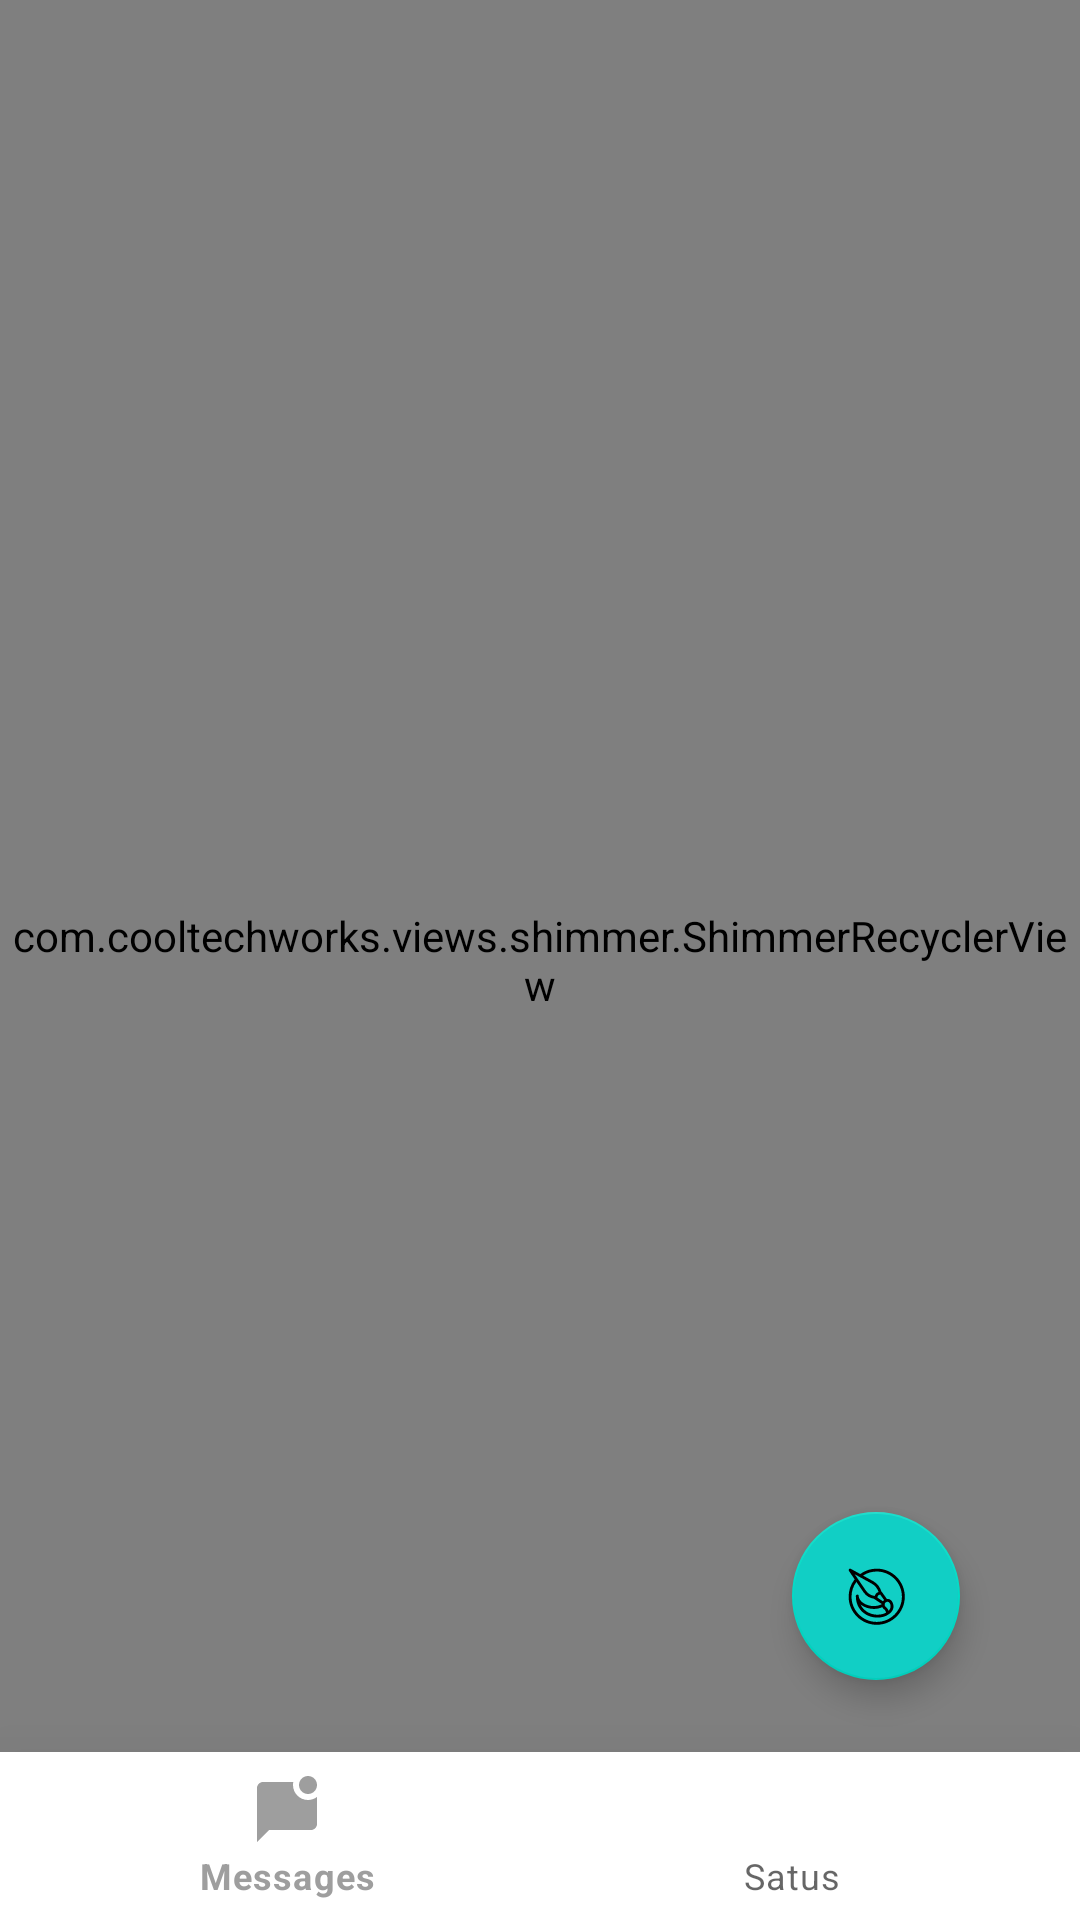

The Android layout XML behind this screen, and the referenced resources:
<!-- AndroidManifest.xml: activity theme AppTheme -->
<!-- res/layout/activity_home.xml -->
<?xml version="1.0" encoding="utf-8"?>
<androidx.constraintlayout.widget.ConstraintLayout xmlns:android="http://schemas.android.com/apk/res/android"
    xmlns:app="http://schemas.android.com/apk/res-auto"
    xmlns:tools="http://schemas.android.com/tools"
    android:layout_width="match_parent"
    android:layout_height="match_parent"
    tools:context=".HomeActivity"
    android:background="@drawable/homebg"
    android:orientation="vertical">


    <com.google.android.material.floatingactionbutton.FloatingActionButton
        android:id="@+id/floating"
        android:layout_width="wrap_content"
        android:layout_height="wrap_content"
        android:layout_marginEnd="40dp"
        android:layout_marginBottom="80dp"
        android:backgroundTint="@color/colorAccent"
        android:contentDescription="@string/todo"
        android:elevation="100dp"
        android:padding="32dp"
        android:src="@drawable/one_interest_icon"
        app:layout_constraintBottom_toBottomOf="parent"
        app:layout_constraintEnd_toEndOf="parent" />


    <com.cooltechworks.views.shimmer.ShimmerRecyclerView
        android:id="@+id/recyclerView"
        android:layout_width="match_parent"
        android:layout_height="match_parent"
        android:visibility="visible"
        app:layoutManager="androidx.recyclerview.widget.LinearLayoutManager"
        app:layout_constraintBottom_toTopOf="@+id/bottom_navigation"
        app:layout_constraintEnd_toEndOf="parent"
        app:layout_constraintHorizontal_bias="0.0"
        app:layout_constraintStart_toStartOf="parent"
        app:layout_constraintTop_toBottomOf="@+id/view3"
        app:layout_constraintVertical_bias="0.333"
        app:shimmer_demo_angle="20"
        app:shimmer_demo_child_count="10"
        app:shimmer_demo_duration="5000"
        app:shimmer_demo_grid_child_count="2"
        app:shimmer_demo_layout="@layout/demo_layout"
        app:shimmer_demo_layout_manager_type="linear_vertical"
        tools:listitem="@layout/show_user" />

    <TextView
        android:id="@+id/empty_view"
        android:layout_width="match_parent"
        android:layout_height="100dp"
        android:layout_marginTop="10dp"
        android:fontFamily="@font/autour_one"
        android:gravity="center"
        android:text="@string/no_result_found"
        android:textColor="@color/whiteTextColor"
        android:textSize="16sp"
        android:visibility="invisible"
        app:layout_constraintBottom_toTopOf="@+id/bottom_navigation"
        app:layout_constraintEnd_toEndOf="parent"
        app:layout_constraintStart_toStartOf="parent"
        app:layout_constraintTop_toBottomOf="@+id/view3" />


    <com.airbnb.lottie.LottieAnimationView
        android:id="@+id/notfoundanimae"
        android:layout_width="match_parent"
        android:layout_height="0dp"
        android:visibility="invisible"
        app:layout_constraintBottom_toTopOf="@+id/bottom_navigation"
        app:layout_constraintEnd_toEndOf="parent"
        app:layout_constraintStart_toStartOf="parent"
        app:layout_constraintTop_toBottomOf="@+id/view3"
        app:lottie_autoPlay="true"
        app:lottie_loop="true"
        app:lottie_rawRes="@raw/notfound" />


    <View
        android:id="@+id/view3"
        android:layout_width="wrap_content"
        android:layout_height="1dp"

        app:layout_constraintEnd_toEndOf="parent"
        app:layout_constraintStart_toStartOf="parent"
        tools:layout_editor_absoluteY="27dp"
        tools:ignore="MissingConstraints" />

    <com.google.android.material.bottomnavigation.BottomNavigationView
        android:id="@+id/bottom_navigation"
        android:layout_width="match_parent"
        android:layout_height="wrap_content"
        android:background="@color/colorPrimary"
        app:elevation="40dp"
        app:layout_constraintBottom_toBottomOf="parent"
        app:layout_constraintEnd_toEndOf="parent"
        app:layout_constraintStart_toStartOf="parent"
        app:menu="@menu/item_bottom_menu" />

</androidx.constraintlayout.widget.ConstraintLayout>
<!-- res/layout/show_user.xml (included above) -->
<?xml version="1.0" encoding="utf-8"?>
<LinearLayout xmlns:android="http://schemas.android.com/apk/res/android"
    xmlns:app="http://schemas.android.com/apk/res-auto"
    android:layout_width="match_parent"

    android:layout_height="wrap_content"
    android:orientation="horizontal"
    android:background="#70FFFFFF">


    <de.hdodenhof.circleimageview.CircleImageView
        android:id="@+id/profile_image"
        android:layout_width="65dp"
        android:layout_height="75dp"
        android:layout_marginLeft="5dp"
        android:layout_marginTop="5dp"
        android:padding="5dp"
        android:src="@drawable/userpic"
        app:civ_border_color="#FFFFFF"
        app:civ_border_width="2dp" />

    <LinearLayout
        android:layout_width="match_parent"
        android:layout_height="match_parent"
        android:gravity="center"
        android:layout_marginTop="5dp"
        android:orientation="vertical">

        <TextView
            android:id="@+id/UserName"
            android:layout_width="match_parent"
            android:layout_height="wrap_content"
            android:fontFamily="@font/autour_one"
            android:paddingLeft="15dp"
            android:paddingTop="5dp"
            android:paddingBottom="0dp"
            android:text="User name"
            android:textColor="@color/colorMiddleAccent"
            android:textSize="15sp"
            android:textStyle="bold" />

        <ImageView
            android:id="@+id/block"
            android:layout_width="44dp"
            android:layout_height="wrap_content"
            android:src="@drawable/ic_baseline_block_24"
            android:layout_marginLeft="100dp"/>

        <TextView
            android:id="@+id/LastMessage"
            android:layout_width="match_parent"
            android:layout_height="wrap_content"
            android:paddingLeft="30dp"
            android:paddingTop="2dp"
            android:paddingBottom="2dp"
            android:text="Last Message"
            android:textColor="@color/white"/>

        <TextView
            android:id="@+id/Time"
            android:layout_width="match_parent"
            android:layout_height="wrap_content"
            android:gravity="right"
            android:paddingLeft="5dp"
            android:paddingTop="2dp"
            android:paddingRight="10dp"
            android:paddingBottom="2dp"
android:textColor="#C3C3C3"
            android:text="Time"
            android:textSize="12dp" />


    </LinearLayout>

</LinearLayout>
<!-- resources referenced by this layout -->
<resources>
  <color name="colorAccent">#11CFC5</color>
  <color name="colorMiddleAccent">#24E4E9</color>
  <color name="colorPrimary">#FFFFFF</color>
  <color name="white">#FFFFFFFF</color>
  <color name="whiteTextColor">#fff</color>
  <!-- drawable one_interest_icon (drawable) -->
  <vector android:height="200dp" android:viewportHeight="50"
      android:viewportWidth="50" android:width="200dp" xmlns:android="http://schemas.android.com/apk/res/android">
      <path android:fillColor="#ffffff" android:pathData="M25.5,6c-4.159,0 -8.111,1.294 -11.459,3.732l-6.56,-3.608C7.079,5.901 6.572,5.985 6.26,6.328C5.948,6.671 5.913,7.183 6.175,7.564l4.059,5.932c-0.117,0.066 -0.222,0.154 -0.308,0.268C7.357,17.167 6,21.226 6,25.5C6,36.252 14.748,45 25.5,45S45,36.252 45,25.5S36.252,6 25.5,6zM22.051,16.419c2.276,1.252 3.954,3.322 4.714,5.776c-1.276,0.415 -2.273,1.457 -2.627,2.761c-2.469,-0.251 -4.718,-1.575 -6.136,-3.647L10.195,9.898L22.051,16.419zM27.92,24.008l2.706,3.788c-0.325,0.24 -0.612,0.526 -0.851,0.852l-3.798,-2.532C25.981,26.076 26,26.041 26,26C26,24.925 26.855,24.051 27.92,24.008zM29.376,32.737c0.264,0.566 0.657,1.071 1.178,1.463c0.836,0.629 1.326,1.477 1.411,2.354C30.995,37.213 28.751,38 26,38c-4.738,0 -9.509,-2.412 -11.721,-7.061C16.735,32.859 20.219,34 23.5,34C25.602,34 27.606,33.561 29.376,32.737zM33.735,35.249c-0.348,-1.011 -1.028,-1.932 -1.979,-2.646c-0.621,-0.468 -0.89,-1.269 -0.7,-2.091c0.182,-0.788 0.91,-1.42 1.734,-1.501c0.066,-0.007 0.131,-0.01 0.193,-0.01c1.222,0 1.786,1.203 2.046,2.241C35.498,33.116 34.584,34.455 33.735,35.249zM25.5,43C15.851,43 8,35.149 8,25.5c0,-3.753 1.173,-7.316 3.381,-10.327l4.971,7.265c1.673,2.446 4.286,4.039 7.175,4.449l5.502,3.668c-0.004,0.036 -0.014,0.073 -0.017,0.109C27.406,31.515 25.481,32 23.5,32C18.005,32 13,28.663 13,25c0,-0.553 -0.447,-1 -1,-1s-1,0.447 -1,1c0,9.848 7.546,15 15,15c3.026,0 6.131,-0.9 7.541,-2.156c1.644,-0.863 4.357,-3.376 3.429,-7.086c-0.636,-2.548 -2.264,-3.938 -4.376,-3.737c-0.02,0.002 -0.038,0.008 -0.057,0.01l-3.584,-5.017c-0.064,-0.089 -0.146,-0.154 -0.23,-0.215c-0.883,-3.03 -2.915,-5.596 -5.708,-7.132l-7.014,-3.858C18.829,8.972 22.087,8 25.5,8C35.149,8 43,15.851 43,25.5S35.149,43 25.5,43z"/>
  </vector>
  <string name="no_result_found">Please Select an Interest.To make more friends.</string>
  <string name="todo">TODO</string>
  <style name="AppTheme" parent="Theme.MaterialComponents.DayNight">
          <item name="colorPrimary">#9E9E9E</item>
          <item name="android:titleTextStyle">@style/viewParent.headerText</item>
      </style>
  <style name="viewParent.headerText">
          <item name="android:textColor">@color/colorPrimary</item>
          <item name="android:textSize">@dimen/headerTextSize</item>
          <item name="android:textStyle">bold</item>
      </style>
</resources>
